Image classification data set "clarity_dataset_v6" (Yez626/xray_feature on GitHub). Class labels (54): AirPods 3 genuine, AirPods 4 counterfeit, AirPods 4 genuine, AirPods Max 1 genuine, AirPods Max 2 counterfeit, AirPods Max 2 genuine, AirPods Pro 2 counterfeit, AirPods Pro 2 genuine, apple watch 10 42mm cellular good, Apple Watch 10 42mm genuine, apple watch 10 46mm cellular good, apple watch 8 41mm cellular good, Apple Watch 8 41mm genuine, apple watch 8 45mm cellular good, apple watch 9 41mm cellular good, Apple Watch 9 41mm genuine, apple watch 9 45mm cellular good, Apple Watch 9 45mm genuine, apple watch SE 2 40mm good, apple watch SE 2 44mm good, Beats Studio 3 counterfeit, Beats Studio 3 genuine, mac book M1 air 13.3 inch good, Samsung Galaxy A15 genuine, samsung galaxy buds3 pro good, samsung galaxy tab A9+ good, samsung galaxy watch4 40 mm good, iPad 10 genuine, iPad 11 genuine, iPad 9 genuine, iPad Air 5 genuine, i pad air 6 11 inch good, i pad air 6 13 inch counterfeit, i pad air 6 13 inch good, i pad air 7 11 inch good, iPad Mini 6 counterfeit, iPad Mini 6 genuine, iPad Mini 7 genuine, i pad pro 4 11 inch counterfeit, i pad pro 6 12.9 inch good, i pad pro 7 13 inch good, iPhone 12 genuine, iPhone 13 genuine, iPhone 13 Pro Max genuine, iPhone 14 genuine, iPhone 14 Pro genuine, iPhone 15 counterfeit, iPhone 15 genuine, iPhone 15 Pro genuine, iPhone 16 genuine, iPhone 16 Pro counterfeit, iPhone 16 Pro genuine, iPhone 16 Pro Max counterfeit, iPhone 16 Pro Max genuine.

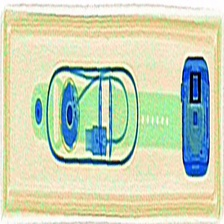
Label: apple watch 8 45mm cellular good

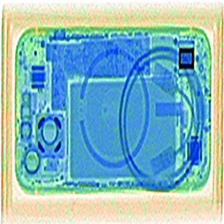
Label: iPhone 15 genuine

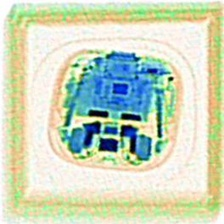
Label: AirPods 4 genuine

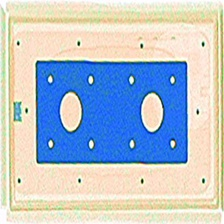
Label: iPhone 16 Pro Max counterfeit

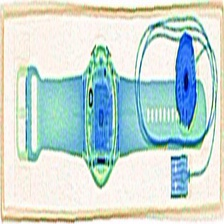
Label: samsung galaxy watch4 40 mm good

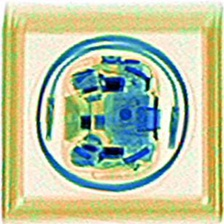
Label: AirPods Pro 2 genuine
